Labelled photos from "dataset", an image-classification folder in James7803/CS-4641-Group-130. The possible labels are: glioma, meningioma, no tumor, pituitary tumor.

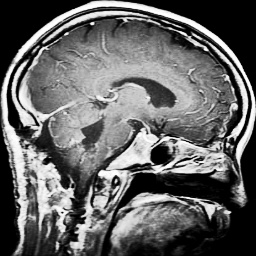
Label: glioma

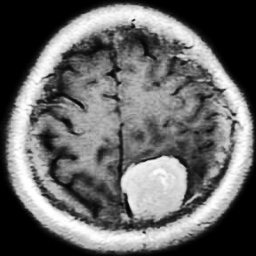
Label: meningioma

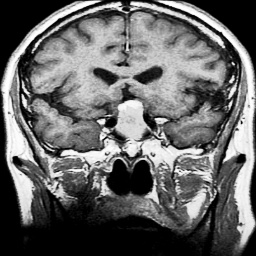
Label: pituitary tumor

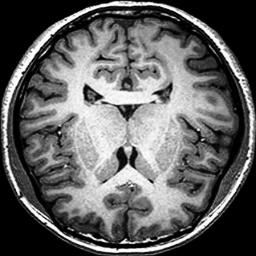
Label: no tumor

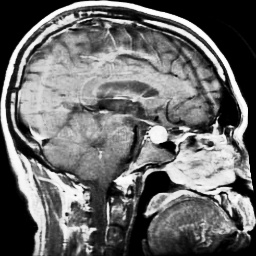
Label: pituitary tumor

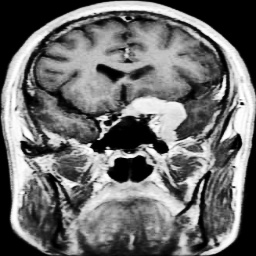
Label: meningioma
